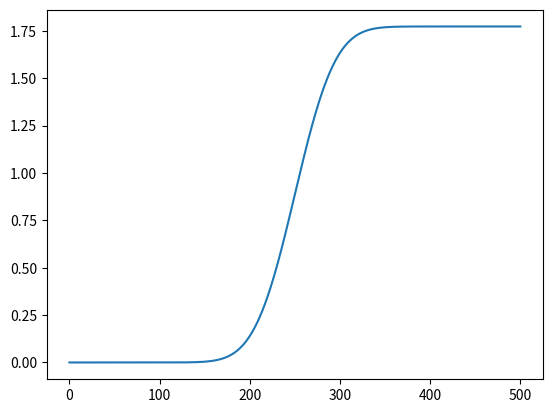

Write Python code to recreate this figure.
# -*- coding: utf-8 -*-

# функция-генератор для создания списков
# с вещественными числами
# код генератора взят с stackoverflow
# табулируемая функция задается интегралом

# [redacted]
# [redacted]
# [redacted]

import math

# для рисования графика
import matplotlib.pyplot as plt
import scipy.integrate as ig
import numpy as np

def drange(start,stop,step):
    """функция-генератор списка"""
    r=start
    while r<stop:
        yield r
        r+=step

def f(x):
    """0.1"""
    return math.exp(-x**2)

def g(x):
    """non elementary function"""
    y,err=ig.quad(f,-10,x)
    return y

if __name__=="__main__":
    xmin=-5.0
    xmax=5.0
    n=500
    dx=(xmax-xmin)/n
# табулируем функцию в пределах xmin,xmax
    print("testing "+drange.__name__)
    xi=drange(xmin,xmax,dx)
    a=[g(x) for x in xi]
    print(a)
    plt.plot(a)
    plt.show()
